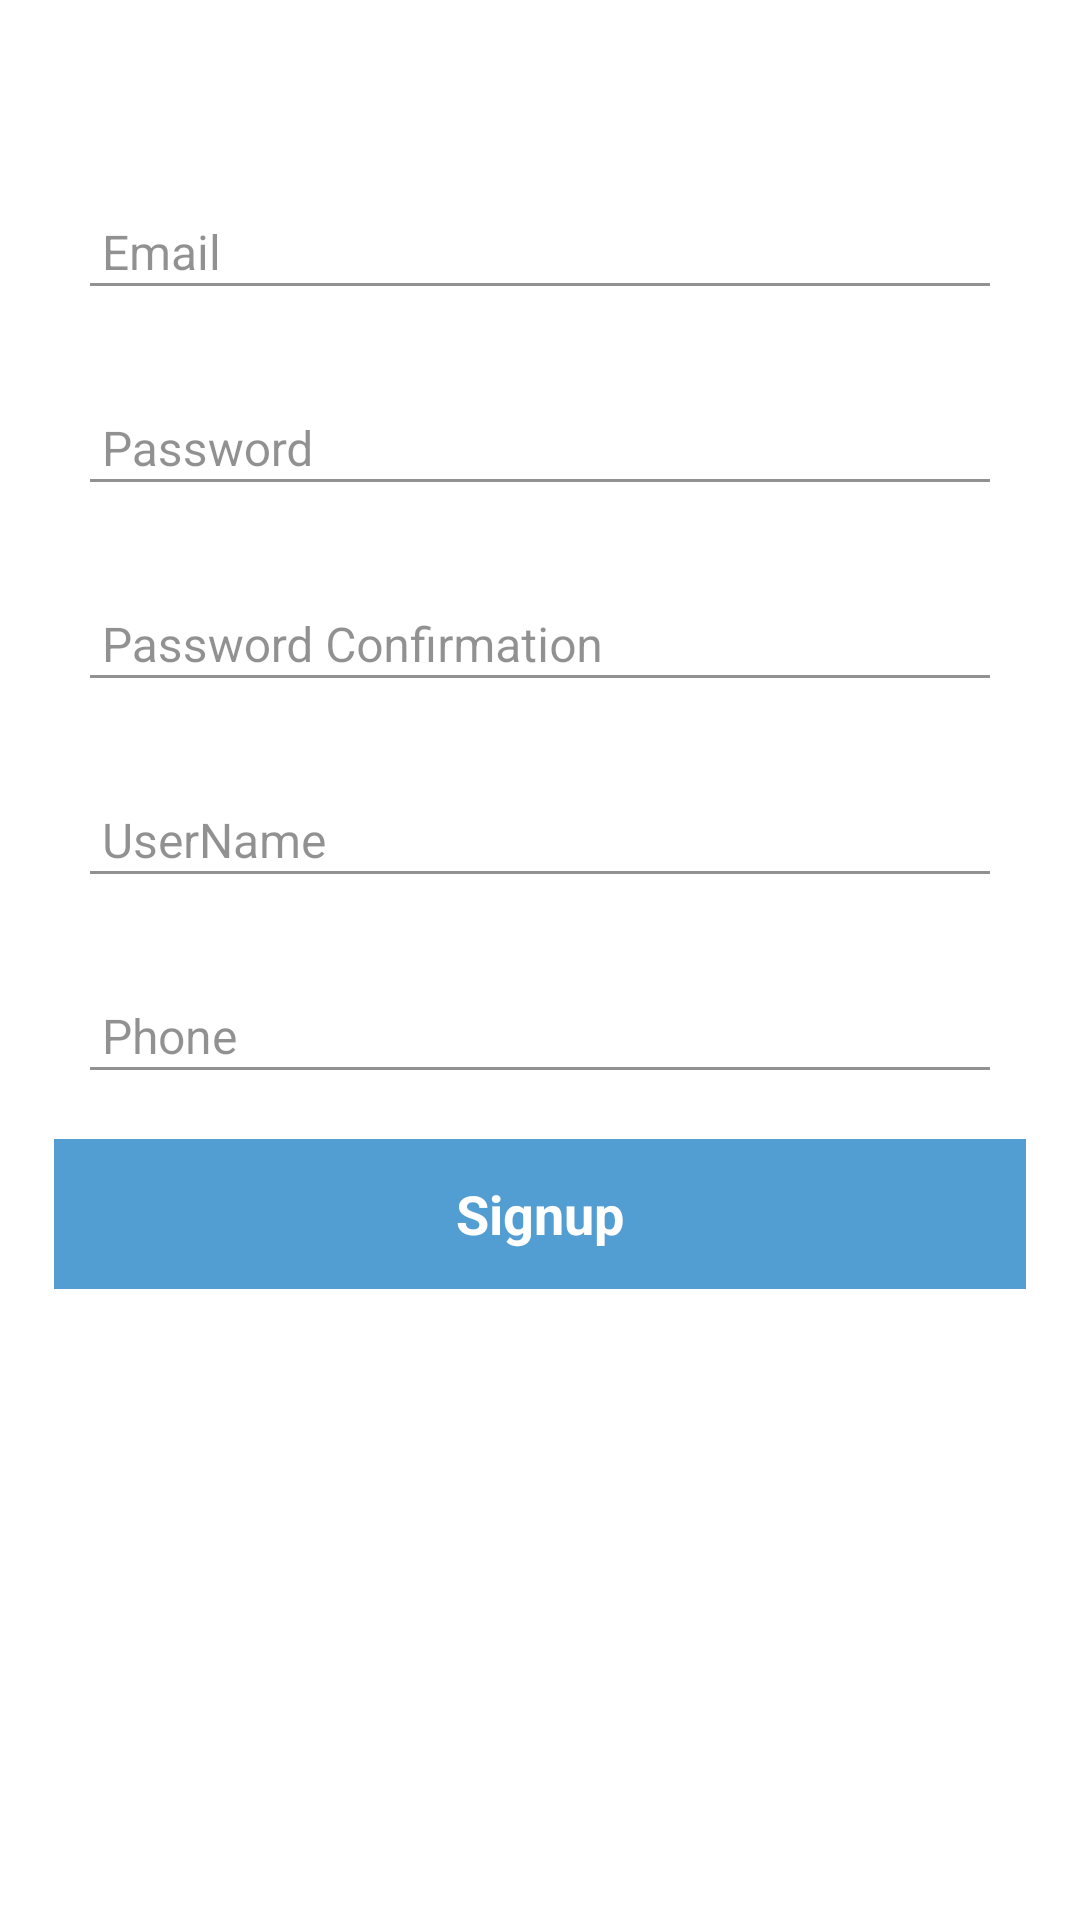

Reconstruct the res/layout file that produces this screen, plus the resources it refers to.
<!-- AndroidManifest.xml: application theme AppTheme -->
<!-- res/layout/activity_singup.xml -->
<?xml version="1.0" encoding="utf-8"?>
<layout xmlns:android="http://schemas.android.com/apk/res/android"
    xmlns:app="http://schemas.android.com/apk/res-auto">

    <data></data>

    <ScrollView
        android:layout_width="match_parent"
        android:layout_height="match_parent"
        android:background="@android:color/white"
        android:fillViewport="true">

        <LinearLayout
            android:layout_width="match_parent"
            android:layout_height="match_parent"
            android:orientation="vertical"
            android:paddingEnd="@dimen/left_right_margins"
            android:paddingStart="@dimen/left_right_margins">

            <android.support.design.widget.TextInputLayout
                android:id="@+id/email_text_input"
                style="@style/TextInplutLayoutStyle"
                android:layout_width="fill_parent"
                android:layout_height="wrap_content"
                android:layout_gravity="center_horizontal"
                android:layout_marginTop="48dp"
                app:errorTextAppearance="@style/TextAppearence.App.ErrorTextInputLayout"
                app:hintTextAppearance="@style/TextAppearence.App.TextInputLayout">

                <EditText
                    android:id="@+id/email_edit_text"
                    style="@style/AppTheme.EditText1"
                    android:layout_width="fill_parent"
                    android:layout_height="wrap_content"
                    android:hint="@string/email_hint"
                    android:inputType="textEmailAddress" />
            </android.support.design.widget.TextInputLayout>

            <android.support.design.widget.TextInputLayout
                android:id="@+id/password_text_input"
                style="@style/TextInplutLayoutStyle"
                android:layout_width="fill_parent"
                android:layout_height="wrap_content"
                android:layout_gravity="center_horizontal"
                android:layout_marginTop="7dp"
                app:errorTextAppearance="@style/TextAppearence.App.ErrorTextInputLayout"
                app:hintTextAppearance="@style/TextAppearence.App.TextInputLayout">

                <EditText
                    android:id="@+id/password_edit_text"
                    style="@style/AppTheme.EditText1"
                    android:layout_width="fill_parent"
                    android:layout_height="wrap_content"
                    android:hint="@string/password_hint"
                    android:inputType="textPassword" />
            </android.support.design.widget.TextInputLayout>

            <android.support.design.widget.TextInputLayout
                android:id="@+id/confirm_password_text_input"
                style="@style/TextInplutLayoutStyle"
                android:layout_width="fill_parent"
                android:layout_height="wrap_content"
                android:layout_gravity="center_horizontal"
                android:layout_marginTop="7dp"
                app:errorTextAppearance="@style/TextAppearence.App.ErrorTextInputLayout"
                app:hintTextAppearance="@style/TextAppearence.App.TextInputLayout">

                <EditText
                    android:id="@+id/passWordTextConfirmation"
                    style="@style/AppTheme.EditText1"
                    android:layout_width="fill_parent"
                    android:layout_height="wrap_content"
                    android:hint="@string/repeat_password"
                    android:inputType="textPassword" />
            </android.support.design.widget.TextInputLayout>


            <android.support.design.widget.TextInputLayout
                android:id="@+id/username_text_input"
                style="@style/TextInplutLayoutStyle"
                android:layout_width="fill_parent"
                android:layout_height="wrap_content"
                android:layout_gravity="center_horizontal"
                android:layout_marginTop="7dp"
                app:errorTextAppearance="@style/TextAppearence.App.ErrorTextInputLayout"
                app:hintTextAppearance="@style/TextAppearence.App.TextInputLayout">

                <EditText
                    android:id="@+id/user_name_edit_text"
                    style="@style/AppTheme.EditText1"
                    android:layout_width="fill_parent"
                    android:layout_height="wrap_content"
                    android:hint="@string/username_hint" />
            </android.support.design.widget.TextInputLayout>


            <android.support.design.widget.TextInputLayout
                android:id="@+id/phone_text_input"
                style="@style/TextInplutLayoutStyle"
                android:layout_width="fill_parent"
                android:layout_height="wrap_content"
                android:layout_gravity="center_horizontal"
                android:layout_marginTop="7dp"
                app:errorTextAppearance="@style/TextAppearence.App.ErrorTextInputLayout"
                app:hintTextAppearance="@style/TextAppearence.App.TextInputLayout">

                <EditText
                    android:id="@+id/phone_edit_text"
                    style="@style/AppTheme.EditText1"
                    android:layout_width="fill_parent"
                    android:layout_height="wrap_content"
                    android:hint="@string/phone_hint"
                    android:inputType="phone" />
            </android.support.design.widget.TextInputLayout>

            <TextView
                android:id="@+id/button_signup"
                android:layout_width="match_parent"
                android:layout_height="wrap_content"
                android:layout_marginBottom="18dp"
                android:layout_marginTop="12dp"
                android:height="@dimen/button_height"
                android:background="@drawable/btn_bg_selector"
                android:gravity="center"
                android:onClick="onSignupClicked"
                android:text="@string/sign_up"
                android:textAlignment="gravity"
                android:textColor="@android:color/white"
                android:textSize="18sp"
                android:textStyle="bold" />

            <TextView
                android:id="@+id/login"
                android:layout_width="wrap_content"
                android:layout_height="wrap_content"
                android:layout_gravity="center_horizontal"
                android:layout_marginBottom="49dp"
                android:layout_marginTop="12dp"
                android:clickable="true"
                android:onClick="onLoginClicked"
                android:textColor="@color/primary_txt_color" />

        </LinearLayout>
    </ScrollView>
</layout>
<!-- resources referenced by this layout -->
<resources>
  <color name="primary_txt_color">#aa000000</color>
  <dimen name="button_height">50dp</dimen>
  <dimen name="left_right_margins">18dp</dimen>
  <!-- drawable btn_bg_selector (drawable) -->
  <?xml version="1.0" encoding="utf-8"?>
  <selector xmlns:android="http://schemas.android.com/apk/res/android">
      <item android:state_pressed="true"
          android:drawable="@color/button_clicked" /> 
      <item android:state_focused="true"
          android:drawable="@color/button_clicked" /> 
      <item android:state_hovered="true"
          android:drawable="@color/button_clicked" /> 
      <item android:drawable="@color/primary_color"/>
  </selector>
  <string name="email_hint">Email</string>
  <string name="password_hint">Password</string>
  <string name="phone_hint">Phone</string>
  <string name="repeat_password">Password Confirmation</string>
  <string name="sign_up">Signup</string>
  <string name="username_hint">UserName</string>
  <style name="AppTheme.EditText1">
          <item name="android:padding">8dp</item>
          <item name="android:textSize">16sp</item>
          <item name="android:textStyle">normal</item>
          <item name="android:textColor">@color/primary_txt_color</item>
          <item name="android:textColorHint">#6e000000</item>
          <item name="android:imeOptions">flagNoExtractUi</item>
      </style>
  <style name="TextAppearence.App.ErrorTextInputLayout" parent="@android:style/TextAppearance">
          <item name="android:textColor">@android:color/holo_red_dark</item>
          <item name="android:textSize">12sp</item>
      </style>
  <style name="TextAppearence.App.TextInputLayout" parent="@android:style/TextAppearance">
          <item name="android:textColor">@color/primary_txt_color</item>
          <item name="android:textSize">16sp</item>
          <item name="android:textColorHint">#6e000000</item>
      </style>
  <style name="TextInplutLayoutStyle" parent="TextAppearance.AppCompat">
          <item name="android:theme">@style/ControlStyle</item>
          <item name="android:paddingLeft">8dp</item>
          <item name="android:paddingRight">8dp</item>
          <item name="android:paddingTop">3dp</item>
          <item name="android:paddingBottom">3dp</item>
      </style>
  
  
      /style&gt;
  <color name="button_clicked">#51ABDF</color>
  <color name="primary_color">#529dd1</color>
  <style name="ControlStyle" parent="AppTheme">
          <item name="colorControlNormal">@color/secondary_txt_color</item>
          <item name="colorControlActivated">@color/secondary_txt_color</item>
          <item name="colorControlHighlight">#6e000000</item>
          <item name="android:textColorHint">@color/secondary_txt_color</item>
      </style>
  <color name="primary_color_dark">#ff3d86ad</color>
  <color name="secondary_color">#ff5ce8a6</color>
  <color name="white">#ffffff</color>
  <color name="secondary_txt_color">#6e000000</color>
  <style name="RobotoTextViewStyle" parent="android:Widget.TextView">
          <item name="android:fontFamily">sans-serif</item>
      </style>
  <style name="RobotoButtonStyle" parent="android:Widget.Button">
          <item name="android:fontFamily">sans-serif</item>
          <item name="android:paddingTop">15dp</item>
          <item name="android:paddingBottom">15dp</item>
      </style>
  <style name="RobotoEitTextStyle" parent="android:Widget.EditText">
          <item name="android:fontFamily">sans-serif</item>
      </style>
  <style name="NATheme.PopupMenu.TextAppearance" parent="TextAppearance.AppCompat.Widget.PopupMenu.Large">
          <item name="android:textColor">@color/primary_txt_color</item>
      </style>
  <style name="NATheme.PopupMenu" parent="@android:style/Widget.PopupMenu">
          <item name="android:popupBackground">@drawable/abc_popup_background_mtrl_mult</item>
          <item name="android:textColor">@color/primary_txt_color</item>
      </style>
</resources>
